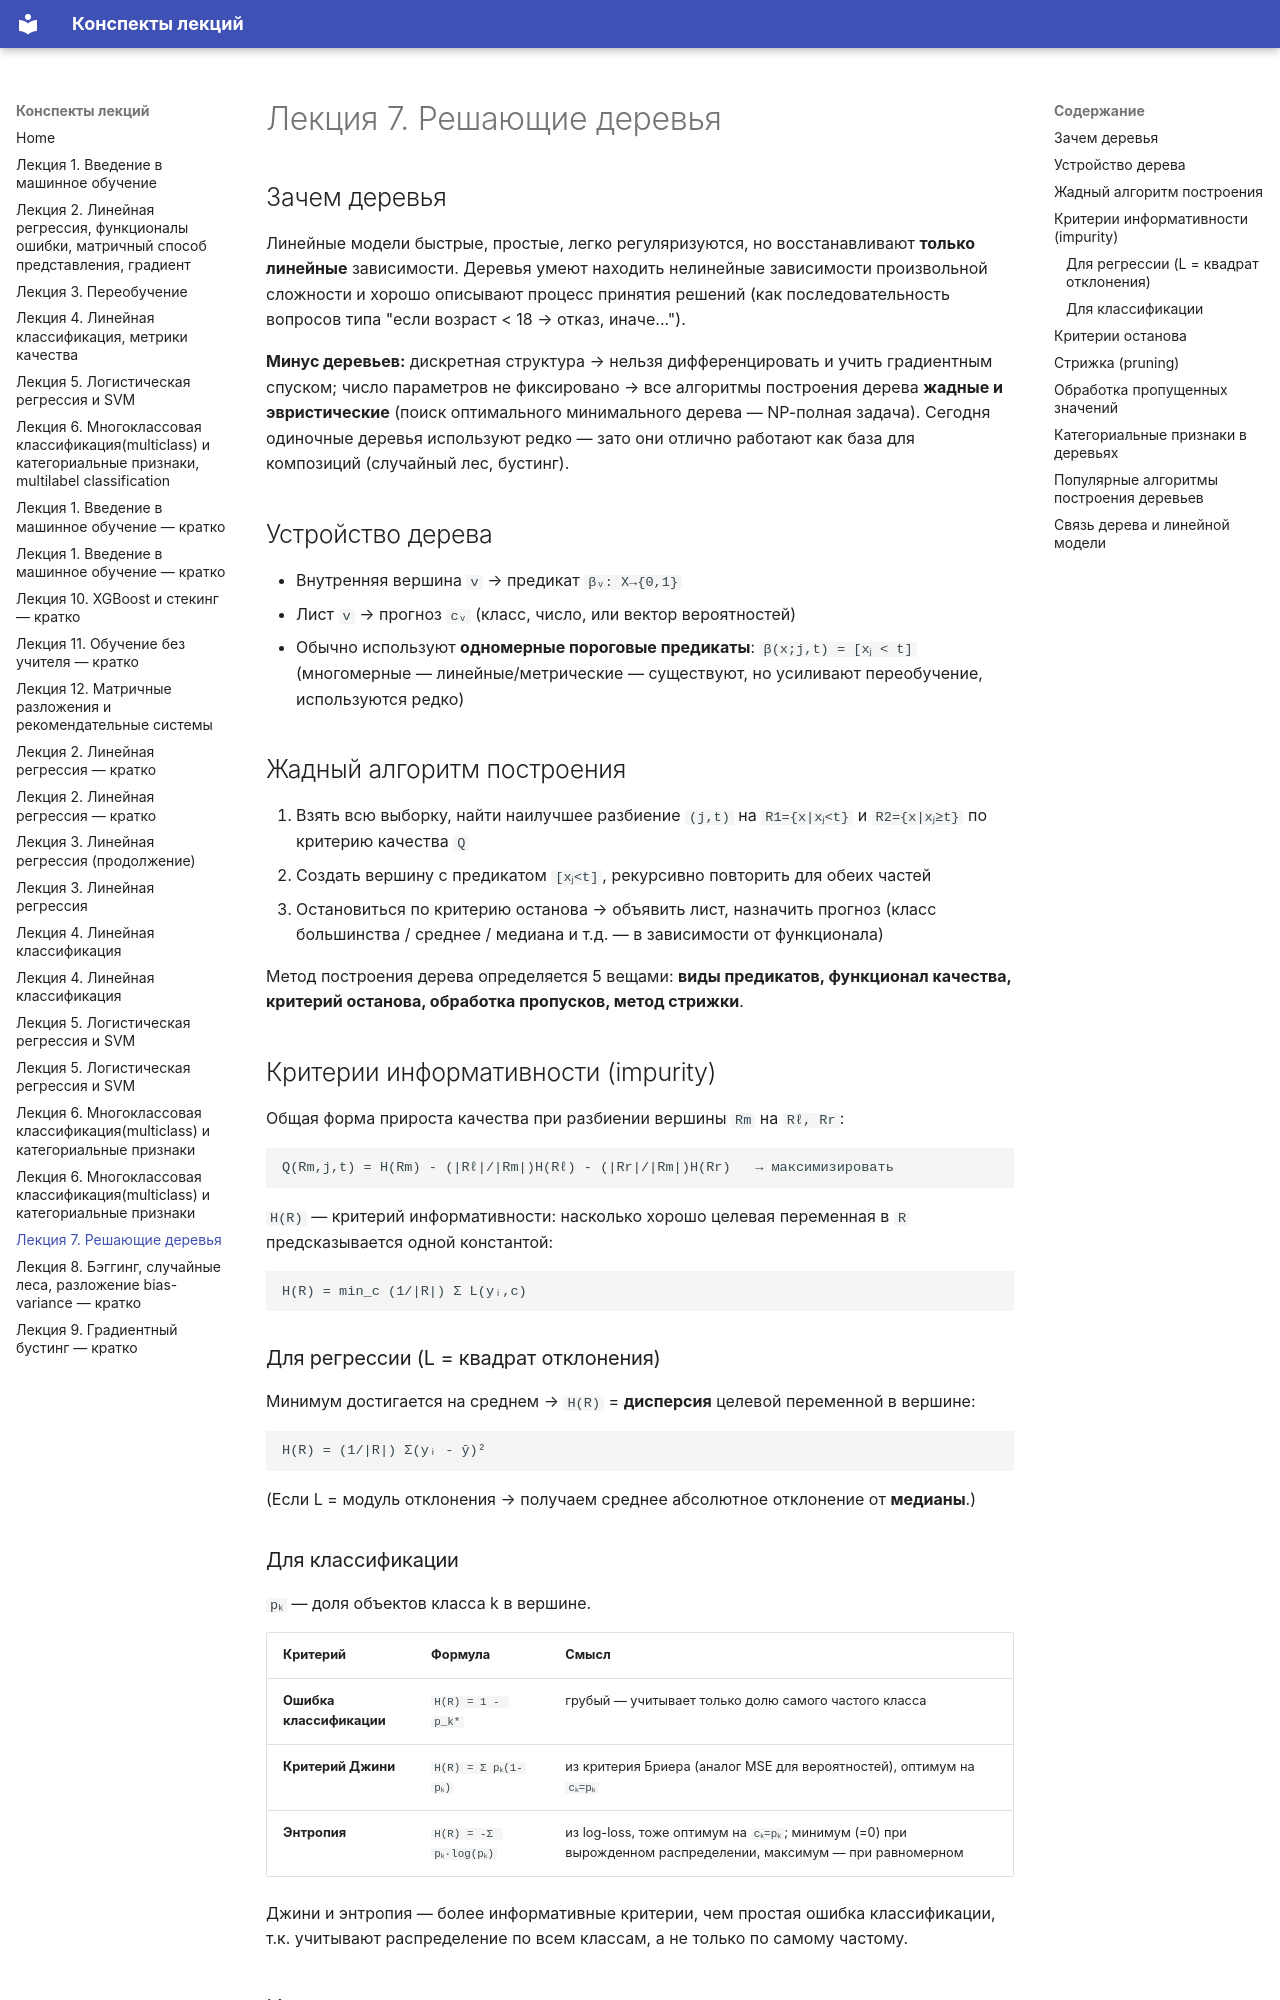

repository: ALZgamer671/ml · page: 7 лек/index.html · generator: mkdocs

# Лекция 7. Решающие деревья

## Зачем деревья

Линейные модели быстрые, простые, легко регуляризуются, но восстанавливают **только линейные** зависимости. Деревья умеют находить нелинейные зависимости произвольной сложности и хорошо описывают процесс принятия решений (как последовательность вопросов типа "если возраст < 18 → отказ, иначе...").

**Минус деревьев:** дискретная структура → нельзя дифференцировать и учить градиентным спуском; число параметров не фиксировано → все алгоритмы построения дерева **жадные и эвристические** (поиск оптимального минимального дерева — NP-полная задача). Сегодня одиночные деревья используют редко — зато они отлично работают как база для композиций (случайный лес, бустинг).

## Устройство дерева

- Внутренняя вершина `v` → предикат `βᵥ: X→{0,1}`
- Лист `v` → прогноз `cᵥ` (класс, число, или вектор вероятностей)
- Обычно используют **одномерные пороговые предикаты**: `β(x;j,t) = [xⱼ < t]`
  (многомерные — линейные/метрические — существуют, но усиливают переобучение, используются редко)

## Жадный алгоритм построения

1. Взять всю выборку, найти наилучшее разбиение `(j,t)` на `R1={x|xⱼ<t}` и `R2={x|xⱼ≥t}` по критерию качества `Q`
2. Создать вершину с предикатом `[xⱼ<t]`, рекурсивно повторить для обеих частей
3. Остановиться по критерию останова → объявить лист, назначить прогноз (класс большинства / среднее / медиана и т.д. — в зависимости от функционала)

Метод построения дерева определяется 5 вещами: **виды предикатов, функционал качества, критерий останова, обработка пропусков, метод стрижки**.

## Критерии информативности (impurity)

Общая форма прироста качества при разбиении вершины `Rm` на `Rℓ, Rr`:
```
Q(Rm,j,t) = H(Rm) - (|Rℓ|/|Rm|)H(Rℓ) - (|Rr|/|Rm|)H(Rr)   → максимизировать
```
`H(R)` — критерий информативности: насколько хорошо целевая переменная в `R` предсказывается одной константой:
```
H(R) = min_c (1/|R|) Σ L(yᵢ,c)
```

### Для регрессии (L = квадрат отклонения)
Минимум достигается на среднем → `H(R)` = **дисперсия** целевой переменной в вершине:
```
H(R) = (1/|R|) Σ(yᵢ - ȳ)²
```
(Если L = модуль отклонения → получаем среднее абсолютное отклонение от **медианы**.)

### Для классификации
`pₖ` — доля объектов класса k в вершине.

| Критерий | Формула | Смысл |
|---|---|---|
| **Ошибка классификации** | `H(R) = 1 - p_k*` | грубый — учитывает только долю самого частого класса |
| **Критерий Джини** | `H(R) = Σ pₖ(1-pₖ)` | из критерия Бриера (аналог MSE для вероятностей), оптимум на `cₖ=pₖ` |
| **Энтропия** | `H(R) = -Σ pₖ·log(pₖ)` | из log-loss, тоже оптимум на `cₖ=pₖ`; минимум (=0) при вырожденном распределении, максимум — при равномерном |

Джини и энтропия — более информативные критерии, чем простая ошибка классификации, т.к. учитывают распределение по всем классам, а не только по самому частому.
